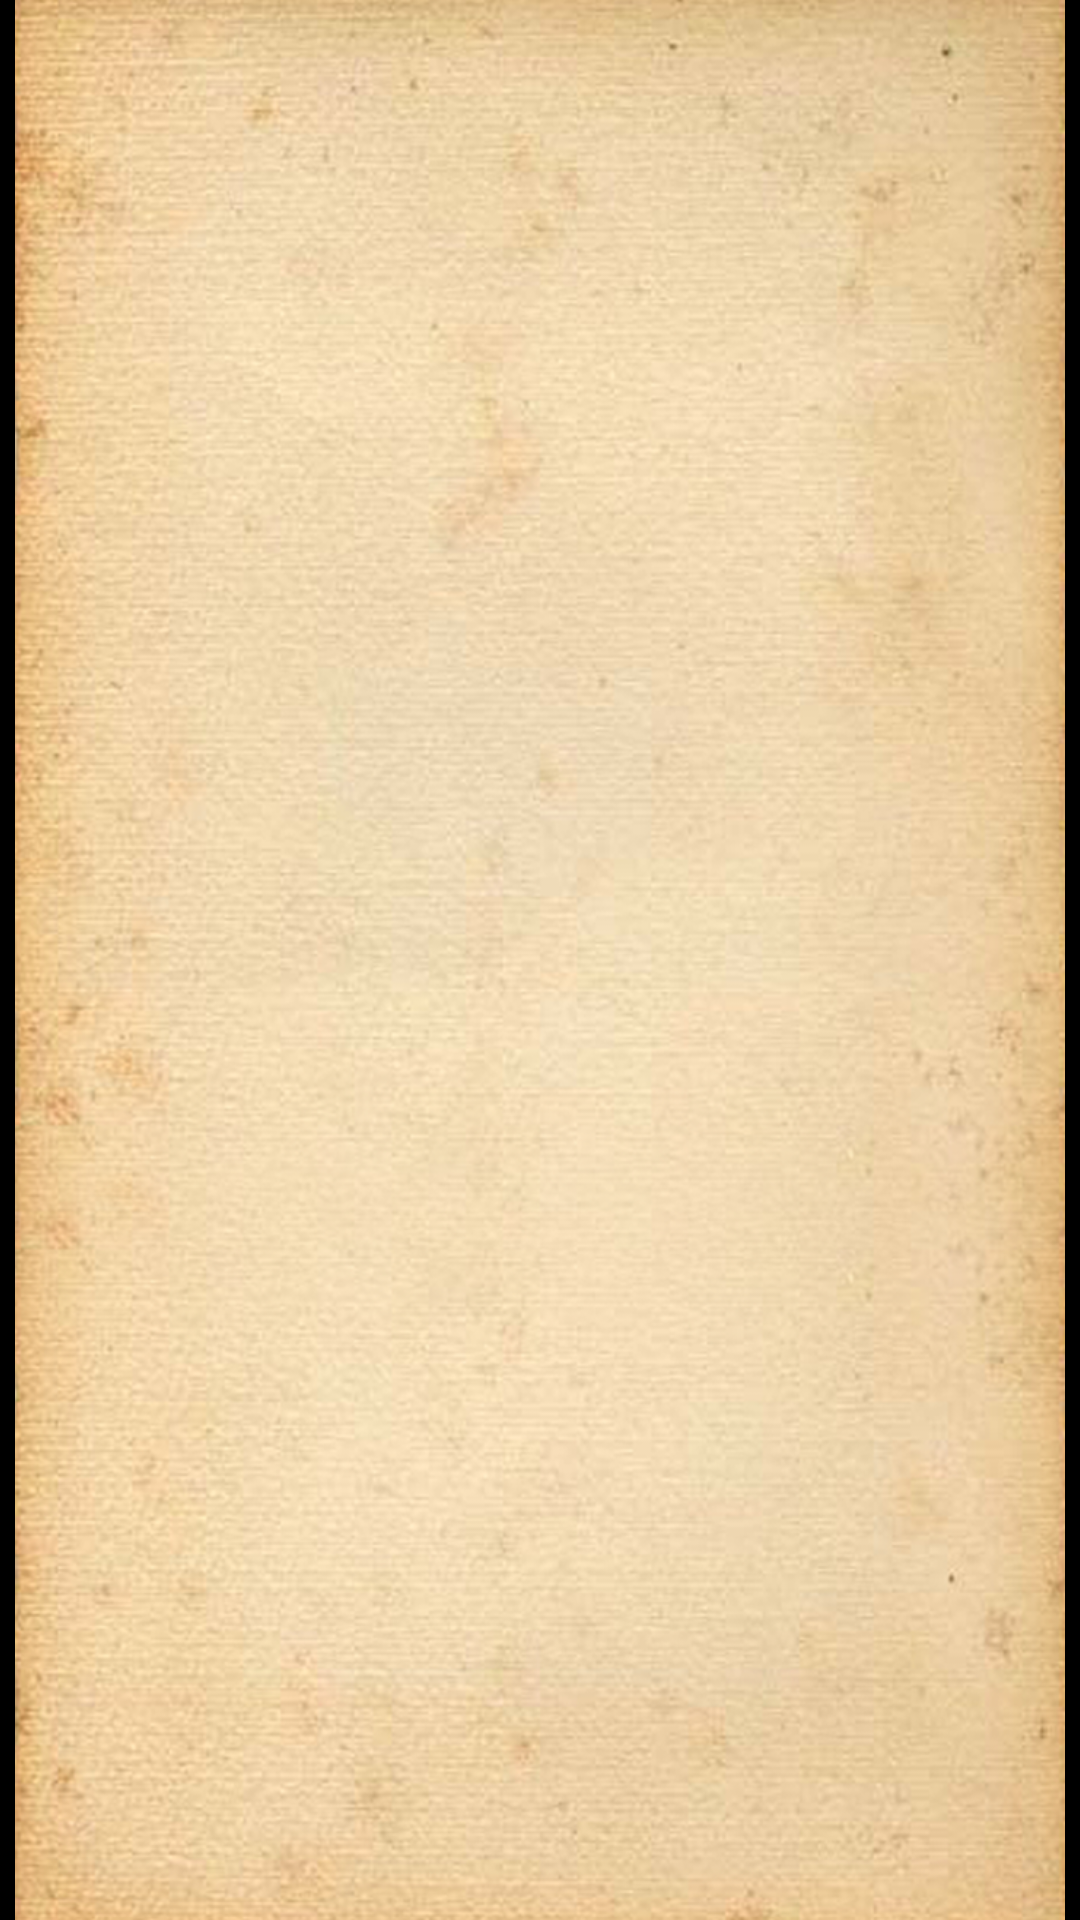

Reconstruct the res/layout file that produces this screen, plus the resources it refers to.
<!-- AndroidManifest.xml: application theme AppTheme -->
<!-- res/layout/page_pic.xml -->
<?xml version="1.0" encoding="utf-8"?>
<LinearLayout xmlns:android="http://schemas.android.com/apk/res/android"
    android:layout_width="match_parent"
    android:layout_height="match_parent"
    android:orientation="vertical" >

    <ListView
        android:id="@+id/lvinfo"
        android:layout_width="match_parent"
        android:layout_height="fill_parent"
        android:layout_marginLeft="5dp"
        android:layout_marginRight="5dp"
        android:cacheColorHint="#000000"
        android:fadingEdge="none"
        android:background="@drawable/bg"
        android:scrollingCache="false" >
    </ListView>
	
</LinearLayout>
<!-- resources referenced by this layout -->
<resources>
  <!-- drawable bg: png bitmap (drawable-hdpi, 786588 bytes) -->
  <style name="AppTheme" parent="@android:style/Theme">
  
          
          <item name="android:windowAnimationStyle">@style/activityAnimation</item>
      </style>
  <style name="activityAnimation" parent="@android:style/Animation">
          <item name="android:activityOpenEnterAnimation">@anim/slide_right_in</item>
          <item name="android:activityOpenExitAnimation">@anim/slide_left_out</item>
          <item name="android:activityCloseEnterAnimation">@anim/slide_left_in</item>
          <item name="android:activityCloseExitAnimation">@anim/slide_right_out</item>
      </style>
</resources>
